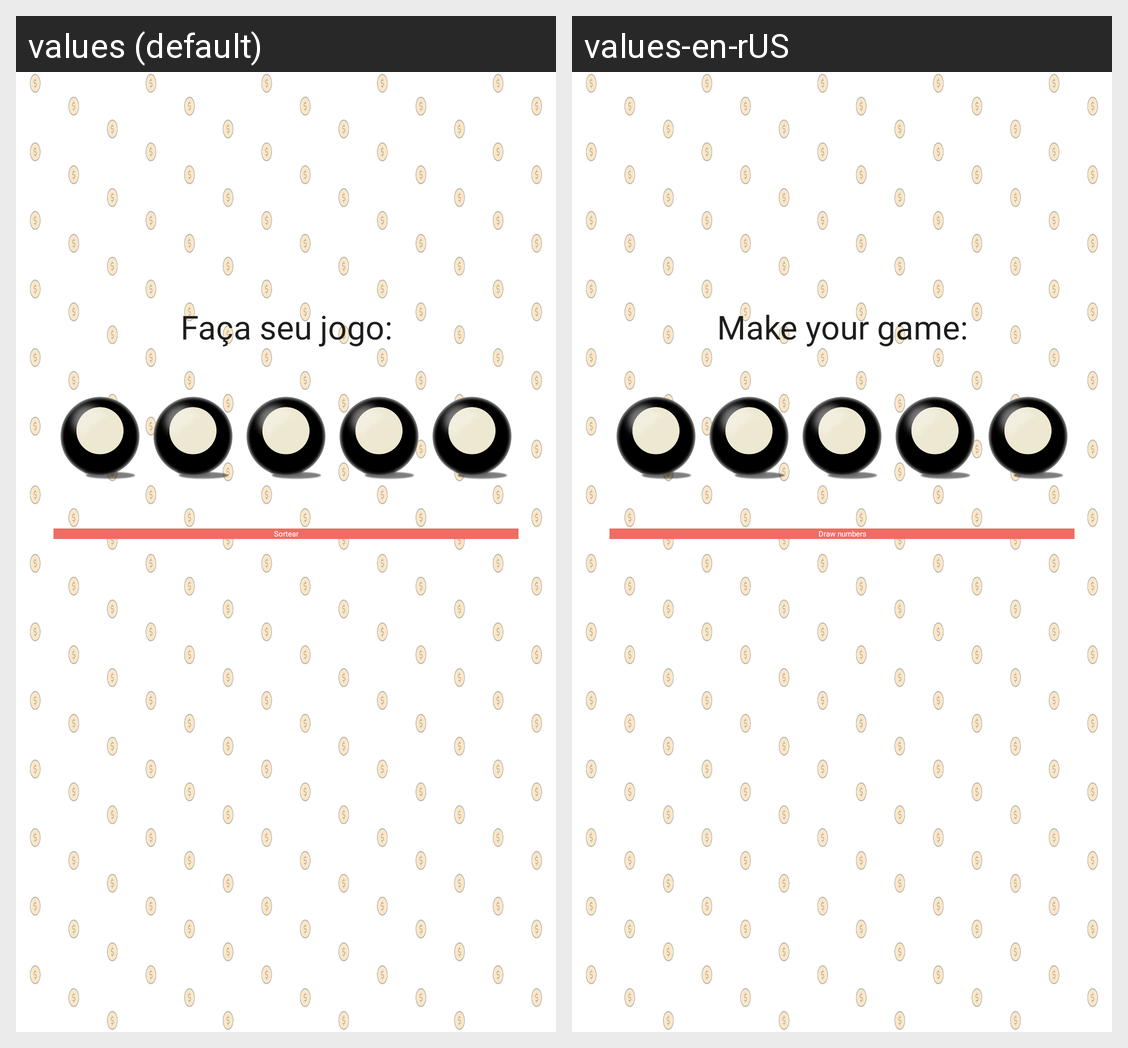

Translations of the strings shown on this Android screen, per locale in the grid:
Android screen res/layout/activity_main.xml rendered under 2 locales, left to right: values (default), values-en-rUS. Device: Nexus 5 (rendered at 1080×1920; each locale shown at half size, 540×960, under a caption strip naming it); theme Theme.LottoApp.
Strings drawn on this screen, with the default value and each locale's value (text and hints the layout hard-codes, and strings that could not be matched under every locale, appear in the picture but are not listed):

instructions
  values: Faça seu jogo:
  values-en-rUS: Make your game:

play_button
  values: Sortear
  values-en-rUS: Draw numbers
